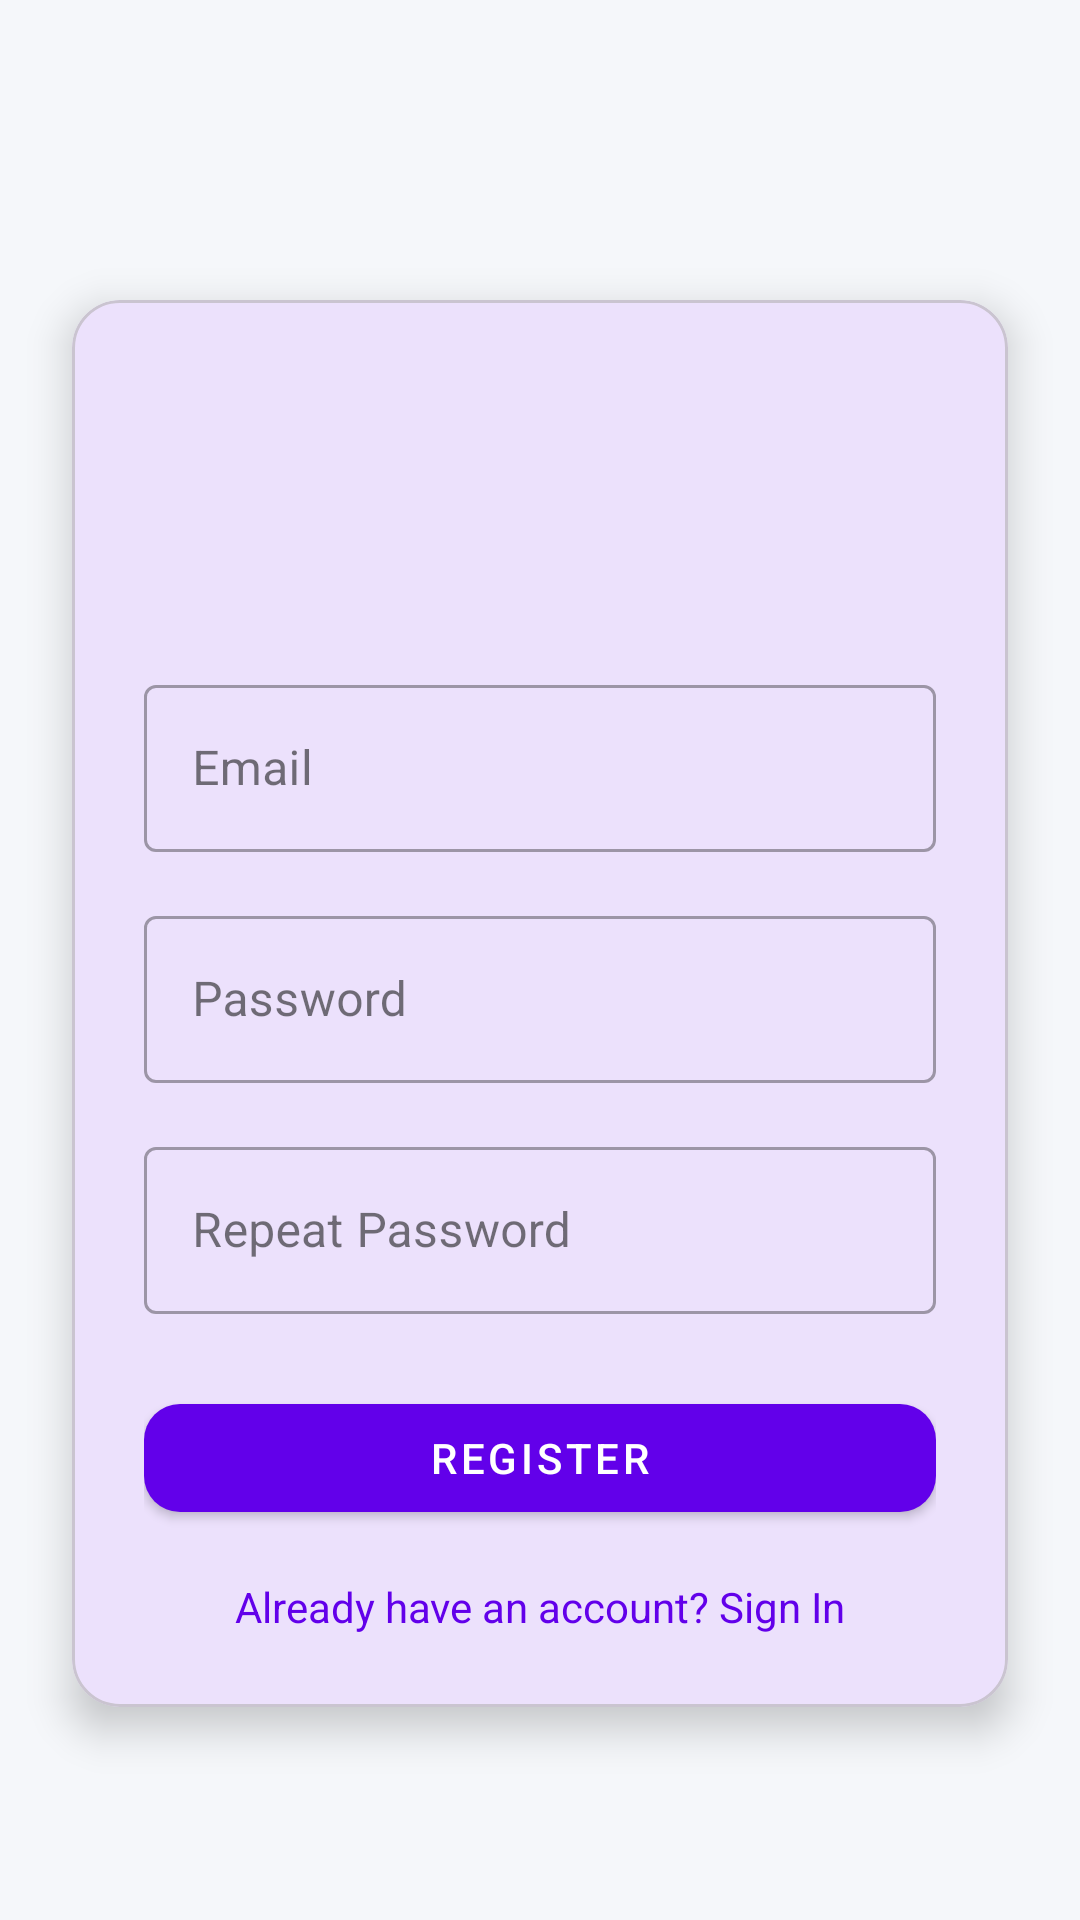

Reconstruct the res/layout file that produces this screen, plus the resources it refers to.
<!-- AndroidManifest.xml: application theme Theme.EXPENSETRACKER -->
<!-- res/layout/activity_register.xml -->
<?xml version="1.0" encoding="utf-8"?>
<androidx.constraintlayout.widget.ConstraintLayout xmlns:android="http://schemas.android.com/apk/res/android"
    xmlns:app="http://schemas.android.com/apk/res-auto"
    xmlns:tools="http://schemas.android.com/tools"
    android:id="@+id/main"
    android:layout_width="match_parent"
    android:layout_height="match_parent"
    android:background="#F5F7FA"
    tools:context=".Register">

    <com.google.android.material.card.MaterialCardView
        android:id="@+id/register_card"
        android:layout_width="0dp"
        android:layout_height="wrap_content"
        android:layout_marginStart="24dp"
        android:layout_marginEnd="24dp"
        android:layout_marginTop="100dp"
        app:cardBackgroundColor="#FFFFFF"
        app:cardCornerRadius="16dp"
        app:cardElevation="8dp"
        app:layout_constraintEnd_toEndOf="parent"
        app:layout_constraintStart_toStartOf="parent"
        app:layout_constraintTop_toTopOf="parent">

        <androidx.constraintlayout.widget.ConstraintLayout
            android:layout_width="match_parent"
            android:layout_height="wrap_content"
            android:padding="24dp">

            
            <TextView
                android:id="@+id/title_text"
                android:layout_width="wrap_content"
                android:layout_height="wrap_content"
                android:alpha="0"
                android:text="Welcome"
                android:textColor="#1A1A1A"
                android:textSize="28sp"
                android:textStyle="bold"
                android:translationY="20dp"
                app:layout_constraintStart_toStartOf="parent"
                app:layout_constraintTop_toTopOf="parent" />

            
            <TextView
                android:id="@+id/subtitle_text"
                android:layout_width="wrap_content"
                android:layout_height="wrap_content"
                android:layout_marginTop="8dp"
                android:alpha="0"
                android:text="Sign up to track your expenses"
                android:textColor="#666666"
                android:textSize="16sp"
                android:translationY="20dp"
                app:layout_constraintStart_toStartOf="parent"
                app:layout_constraintTop_toBottomOf="@id/title_text" />

            
            <com.google.android.material.textfield.TextInputLayout
                android:id="@+id/email_input_layout"
                style="@style/Widget.MaterialComponents.TextInputLayout.OutlinedBox"
                android:layout_width="0dp"
                android:layout_height="wrap_content"
                android:layout_marginTop="32dp"
                app:hintTextColor="#666666"
                app:layout_constraintEnd_toEndOf="parent"
                app:layout_constraintStart_toStartOf="parent"
                app:layout_constraintTop_toBottomOf="@id/subtitle_text">

                <com.google.android.material.textfield.TextInputEditText
                    android:id="@+id/email"
                    android:layout_width="match_parent"
                    android:layout_height="wrap_content"
                    android:hint="Email"
                    android:inputType="textEmailAddress"
                    android:textColor="#1A1A1A"
                    android:textColorHint="#999999" />
            </com.google.android.material.textfield.TextInputLayout>

            
            <com.google.android.material.textfield.TextInputLayout
                android:id="@+id/password_input_layout"
                style="@style/Widget.MaterialComponents.TextInputLayout.OutlinedBox"
                android:layout_width="0dp"
                android:layout_height="wrap_content"
                android:layout_marginTop="16dp"
                app:hintTextColor="#666666"
                app:layout_constraintEnd_toEndOf="parent"
                app:layout_constraintStart_toStartOf="parent"
                app:layout_constraintTop_toBottomOf="@id/email_input_layout">

                <com.google.android.material.textfield.TextInputEditText
                    android:id="@+id/password"
                    android:layout_width="match_parent"
                    android:layout_height="wrap_content"
                    android:hint="Password"
                    android:inputType="textPassword"
                    android:textColor="#1A1A1A"
                    android:textColorHint="#999999" />
            </com.google.android.material.textfield.TextInputLayout>

            
            <com.google.android.material.textfield.TextInputLayout
                android:id="@+id/repeat_password_input_layout"
                style="@style/Widget.MaterialComponents.TextInputLayout.OutlinedBox"
                android:layout_width="0dp"
                android:layout_height="wrap_content"
                android:layout_marginTop="16dp"
                app:hintTextColor="#666666"
                app:layout_constraintEnd_toEndOf="parent"
                app:layout_constraintStart_toStartOf="parent"
                app:layout_constraintTop_toBottomOf="@id/password_input_layout">

                <com.google.android.material.textfield.TextInputEditText
                    android:id="@+id/repeat_password"
                    android:layout_width="match_parent"
                    android:layout_height="wrap_content"
                    android:hint="Repeat Password"
                    android:inputType="textPassword"
                    android:textColor="#1A1A1A"
                    android:textColorHint="#999999" />
            </com.google.android.material.textfield.TextInputLayout>

            <ProgressBar
                android:id="@+id/progress_bar"
                android:visibility="gone"
                android:layout_width="wrap_content"
                android:layout_height="wrap_content"
                app:layout_constraintTop_toBottomOf="@id/register_button"
                app:layout_constraintStart_toStartOf="parent"
                app:layout_constraintEnd_toEndOf="parent"
                android:layout_marginTop="16dp" />
            
            <com.google.android.material.button.MaterialButton
                android:id="@+id/register_button"
                android:layout_width="0dp"
                android:layout_height="wrap_content"
                android:layout_marginTop="24dp"
                android:text="Register"
                android:textColor="#FFFFFF"
                app:backgroundTint="#6200EA"
                app:cornerRadius="12dp"
                app:layout_constraintEnd_toEndOf="parent"
                app:layout_constraintStart_toStartOf="parent"
                app:layout_constraintTop_toBottomOf="@id/repeat_password_input_layout" />

            
            <TextView
                android:id="@+id/signup_prompt"
                android:layout_width="wrap_content"
                android:layout_height="wrap_content"
                android:layout_marginTop="16dp"
                android:text="Already have an account? Sign In"
                android:textColor="#6200EA"
                android:textSize="14sp"
                app:layout_constraintTop_toBottomOf="@id/register_button"
                app:layout_constraintStart_toStartOf="parent"
                app:layout_constraintEnd_toEndOf="parent" />

        </androidx.constraintlayout.widget.ConstraintLayout>
    </com.google.android.material.card.MaterialCardView>

</androidx.constraintlayout.widget.ConstraintLayout>
<!-- resources referenced by this layout -->
<resources>
  <style name="Theme.EXPENSETRACKER" parent="Base.Theme.EXPENSETRACKER" />
  <style name="Base.Theme.EXPENSETRACKER" parent="Theme.Material3.DayNight.NoActionBar">
          
          <item name="colorPrimary">@color/purple_500</item>
          <item name="colorPrimaryVariant">@color/purple_700</item>
          <item name="colorOnPrimary">@color/white</item>
          <item name="colorSecondary">@color/teal_200</item>
          <item name="colorSecondaryVariant">@color/teal_700</item>
          <item name="colorOnSecondary">@color/black</item>
          <item name="colorSurface">@color/white</item>
          <item name="colorOnSurface">@color/gray_dark</item>
  
          
          <item name="android:statusBarColor">@color/purple_500</item>
          <item name="android:windowLightStatusBar">false</item>
  
          
          <item name="android:windowBackground">@drawable/gradient_background</item>
  
          
          <item name="android:textColorPrimary">@color/gray_dark</item>
          <item name="android:textColorSecondary">@color/gray_light</item>
  
          
          <item name="materialButtonStyle">@style/AppButton</item>
      </style>
  <color name="purple_500">#6200EA</color>
  <color name="purple_700">#3700B3</color>
  <color name="white">#FFFFFF</color>
  <color name="teal_200">#03DAC5</color>
  <color name="teal_700">#018786</color>
  <color name="black">#000000</color>
  <color name="gray_dark">#1A1A1A</color>
  <!-- drawable gradient_background (drawable) -->
  <?xml version="1.0" encoding="utf-8"?>
  <shape xmlns:android="http://schemas.android.com/apk/res/android">
      <gradient
          android:startColor="@color/purple_500"
          android:endColor="@color/teal_700"
          android:angle="135" />
  </shape>
  <color name="gray_light">#666666</color>
  <style name="AppButton" parent="Widget.MaterialComponents.Button">
          <item name="cornerRadius">12dp</item>
          <item name="android:textColor">@color/white</item>
          <item name="backgroundTint">@color/purple_500</item>
      </style>
</resources>
